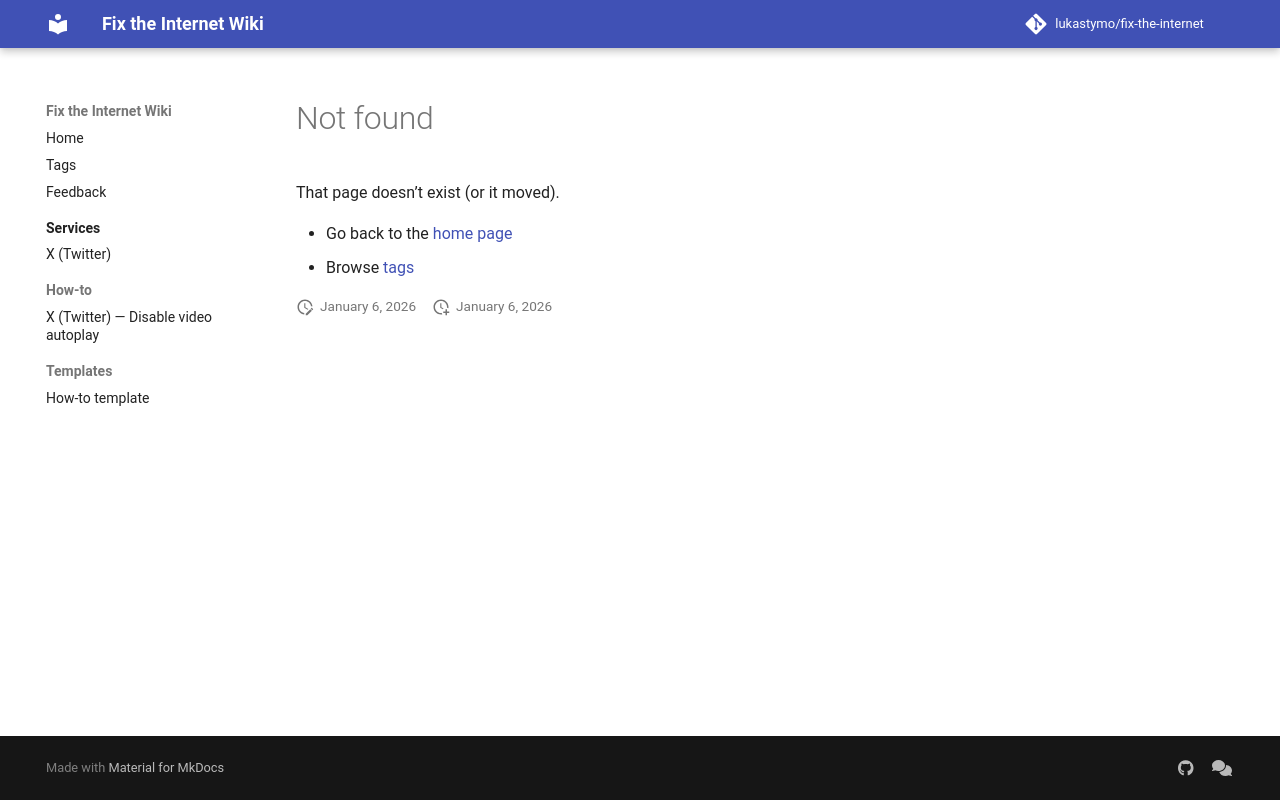

repository: lukastymo/fix-the-internet · page: 404/index.html · generator: mkdocs

# Not found

That page doesn’t exist (or it moved).

- Go back to the [home page](index.md)
- Browse [tags](tags.md)
